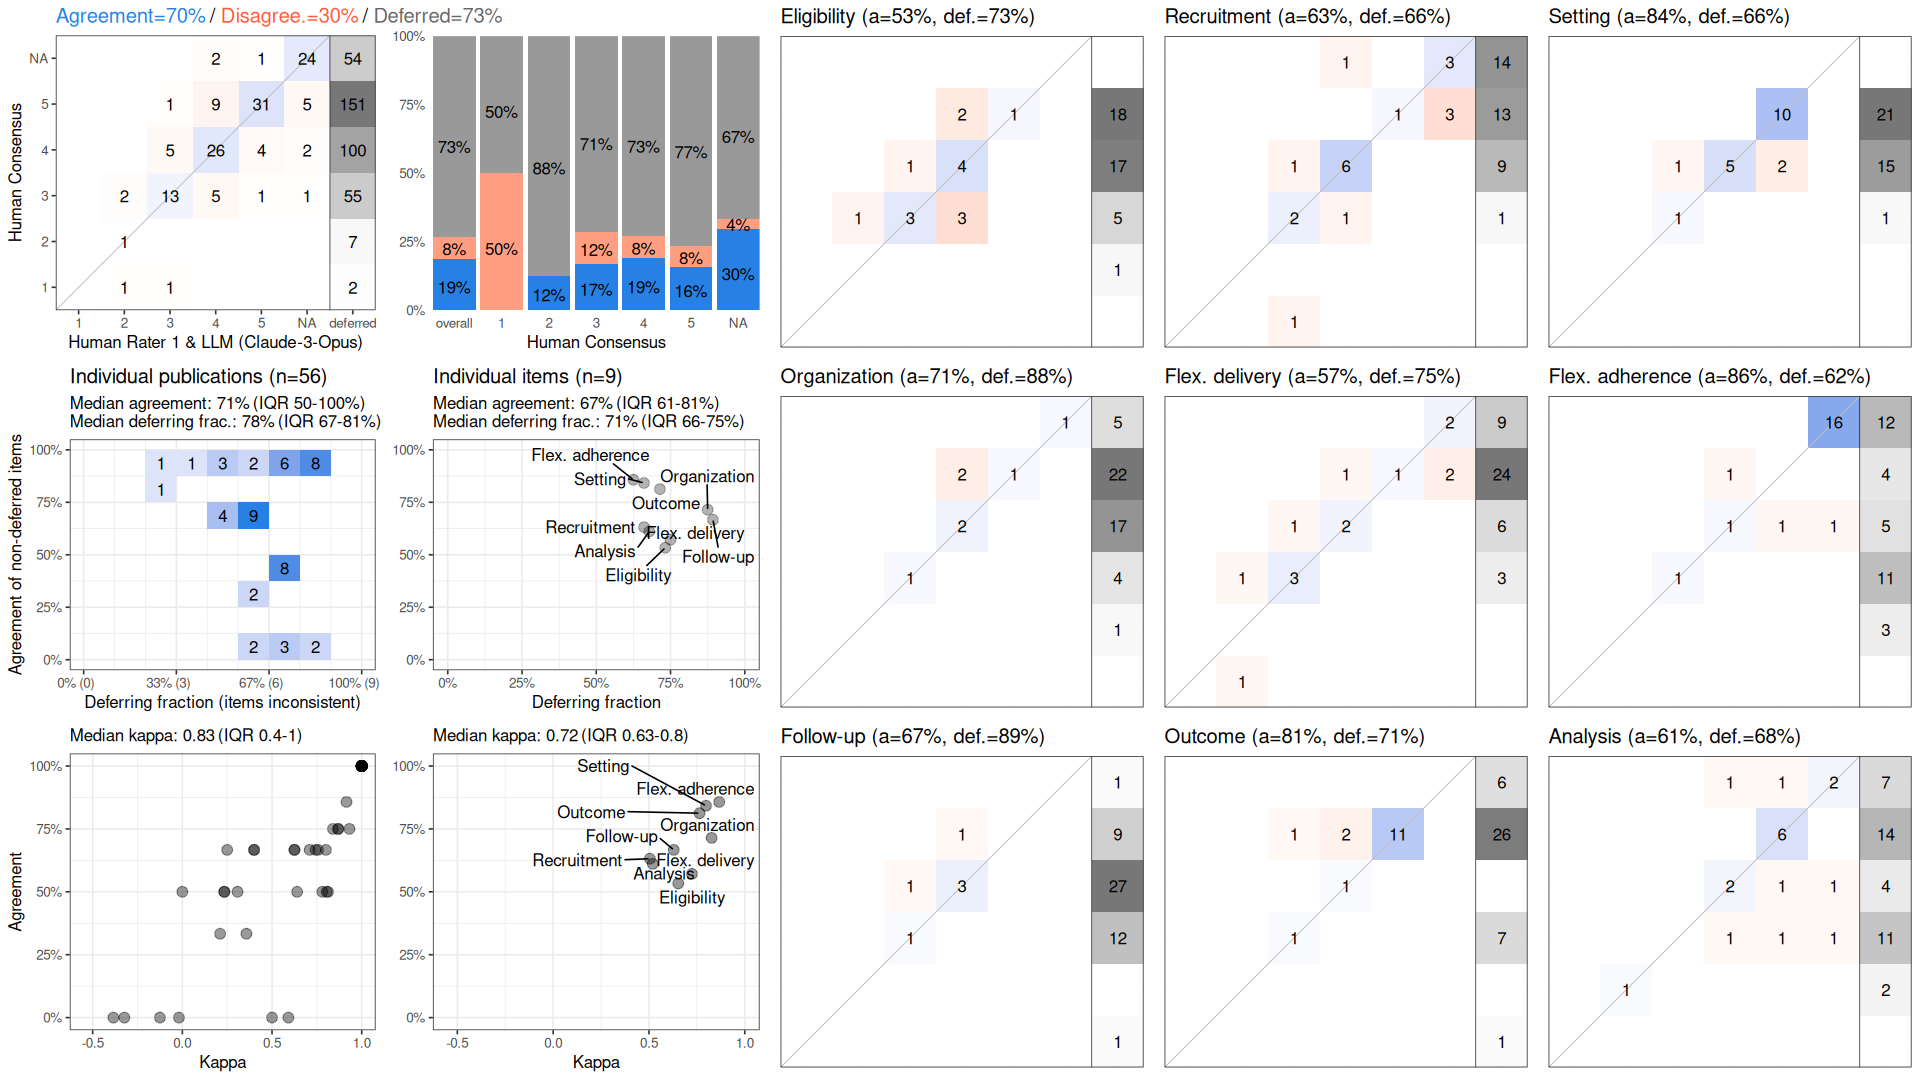

Data behind this chart, as committed beside it:
, cohen_kappa_w, cohen_kappa_w_ci_low, cohen_kappa_w_ci_high, agreement, agreement_ci_low, agreement_ci_high, deferring_fraction, deferring_fraction_ci_low, deferring_fraction_ci_high
combined, 0.728, 0.6185, 0.82, 0.7037, 0.6183, 0.7867, 0.7321, 0.6944, 0.7698
Eligibility, 0.6528, NA, NA, 0.5333, NA, NA, 0.7321, NA, NA
Recruitment, 0.5048, NA, NA, 0.6316, NA, NA, 0.6607, NA, NA
Setting, 0.7978, NA, NA, 0.8421, NA, NA, 0.6607, NA, NA
Organization, 0.8272, NA, NA, 0.7143, NA, NA, 0.875, NA, NA
Flex. delivery, 0.7243, NA, NA, 0.5714, NA, NA, 0.75, NA, NA
Flex. adherence, 0.8669, NA, NA, 0.8571, NA, NA, 0.625, NA, NA
Follow-up, 0.6291, NA, NA, 0.6667, NA, NA, 0.8929, NA, NA
Outcome, 0.764, NA, NA, 0.8125, NA, NA, 0.7143, NA, NA
Analysis, 0.5197, NA, NA, 0.6111, NA, NA, 0.6786, NA, NA
